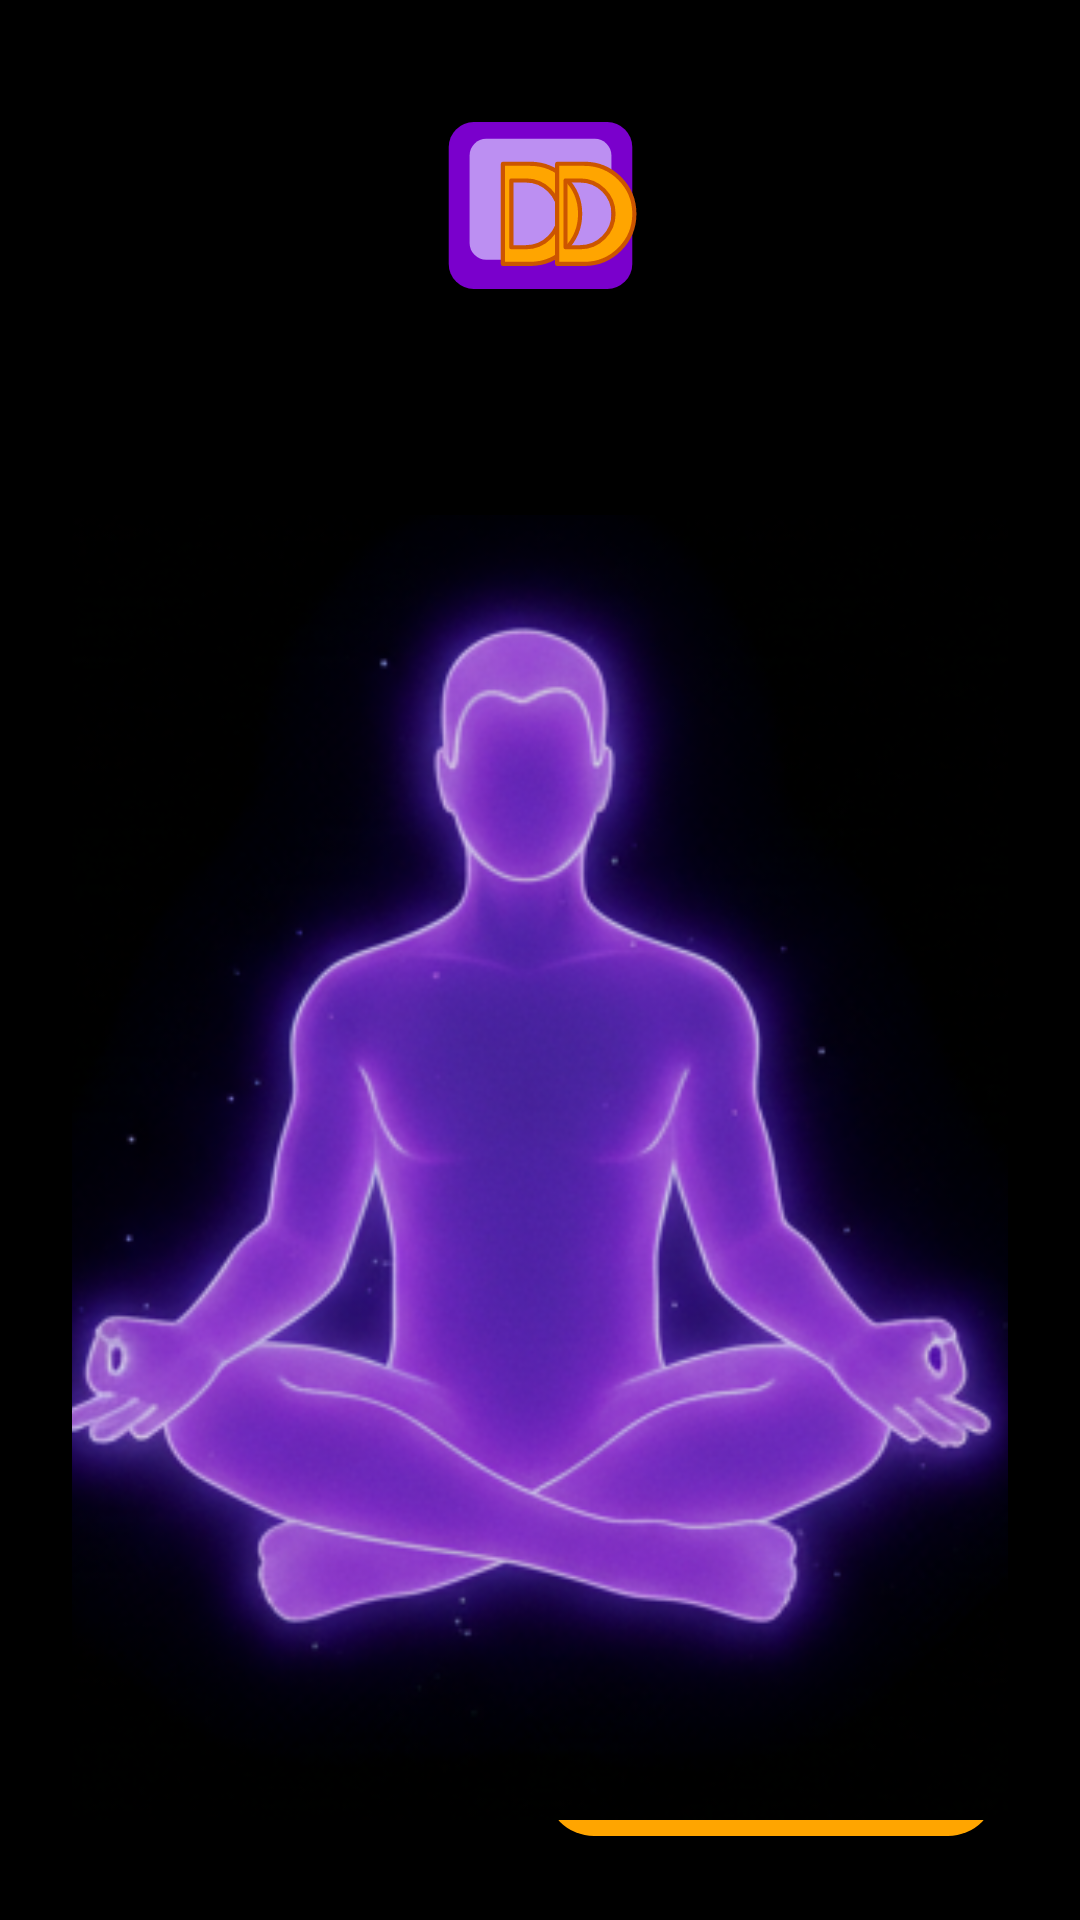

Produce the Android XML layout that renders to this screen, including the resource entries it uses.
<!-- AndroidManifest.xml: application theme Theme.DailyDo -->
<!-- res/layout/activity_onboard1.xml -->
<?xml version="1.0" encoding="utf-8"?>
<androidx.constraintlayout.widget.ConstraintLayout xmlns:android="http://schemas.android.com/apk/res/android"
    xmlns:app="http://schemas.android.com/apk/res-auto"
    xmlns:tools="http://schemas.android.com/tools"
    android:id="@+id/main"
    android:layout_width="match_parent"
    android:layout_height="match_parent"
    android:background="#000000"
    android:padding="24dp"
    tools:context=".onboards.Onboard1">

    
    <ImageView
        android:id="@+id/logo_small"
        android:layout_width="92dp"
        android:layout_height="89dp"
        android:contentDescription="Logo"
        android:src="@drawable/ic_brand_logo"
        app:layout_constraintEnd_toEndOf="parent"
        app:layout_constraintStart_toStartOf="parent"
        app:layout_constraintTop_toTopOf="parent" />

    
    

    

    

    

    <TextView
        android:id="@+id/tv_title"
        android:layout_width="wrap_content"
        android:layout_height="66dp"
        android:text="Find your calm"
        android:textColor="#FFFFFF"
        android:textSize="25sp"
        android:textStyle="bold"
        app:layout_constraintBottom_toBottomOf="parent"
        app:layout_constraintEnd_toEndOf="parent"
        app:layout_constraintHorizontal_bias="0.498"
        app:layout_constraintStart_toStartOf="parent"
        app:layout_constraintTop_toTopOf="@+id/logo_small"
        app:layout_constraintVertical_bias="0.788" />

    <TextView
        android:id="@+id/tv_subtitle"
        android:layout_width="wrap_content"
        android:layout_height="90dp"
        android:layout_marginTop="8dp"
        android:text="Breathe, focus, and build mindful routines every day."
        android:textColor="#CCCCCC"
        android:textSize="16sp"
        app:layout_constraintBottom_toBottomOf="parent"
        app:layout_constraintEnd_toEndOf="parent"
        app:layout_constraintHorizontal_bias="0.495"
        app:layout_constraintStart_toStartOf="parent"
        app:layout_constraintTop_toBottomOf="@id/tv_title"
        app:layout_constraintVertical_bias="0.051" />

    <TextView
        android:id="@+id/btn_skip"
        android:layout_width="0dp"
        android:layout_height="wrap_content"
        android:gravity="center"
        android:text="Skip"
        android:textColor="@color/go_lanka_orange"
        app:layout_constraintStart_toStartOf="parent"
        app:layout_constraintEnd_toStartOf="@+id/nextButton"
        app:layout_constraintTop_toTopOf="@+id/nextButton"
        app:layout_constraintBottom_toBottomOf="@+id/nextButton"
        app:layout_constraintHorizontal_weight="1"
        app:layout_constraintWidth_default="percent"
        app:layout_constraintWidth_percent="0.48" />

    <com.google.android.material.button.MaterialButton
        android:id="@+id/nextButton"
        android:layout_width="0dp"
        android:layout_height="52dp"
        android:layout_marginTop="16dp"
        android:text="Next"
        android:textAllCaps="false"
        android:textStyle="bold"
        app:backgroundTint="#ffa500"
        android:textColor="#FFFFFF"
        app:cornerRadius="16dp"
        app:layout_constraintBottom_toBottomOf="parent"
        app:layout_constraintEnd_toEndOf="parent"
        app:layout_constraintStart_toEndOf="@id/btn_skip"
        app:layout_constraintHorizontal_weight="1"
        app:layout_constraintWidth_default="percent"
        app:layout_constraintWidth_percent="0.48" />

    <ImageView
        android:id="@+id/imageView4"
        android:layout_width="435dp"
        android:layout_height="805dp"
        app:layout_constraintBottom_toBottomOf="parent"
        app:layout_constraintEnd_toEndOf="parent"
        app:layout_constraintStart_toStartOf="parent"
        app:layout_constraintTop_toTopOf="parent"
        app:layout_constraintVertical_bias="0.178"
        app:srcCompat="@drawable/onboard1" />

</androidx.constraintlayout.widget.ConstraintLayout>
<!-- resources referenced by this layout -->
<resources>
  <color name="go_lanka_orange">#FFA500</color>
  <style name="Theme.DailyDo" parent="Base.Theme.DailyDo" />
  <color name="logo_purple_bg">#FF7A00CC</color>
  <color name="logo_purple_light">#FFBC8FF2</color>
  <color name="logo_orange_stroke">#FFCC5500</color>
  <color name="primary">@color/logo_orange_stroke</color>
  <color name="on_primary">#FFFFFFFF</color>
  <color name="primary_variant">@color/logo_orange_stroke</color>
  <color name="secondary">@color/logo_purple_light</color>
  <color name="on_secondary">#FFFFFFFF</color>
  <color name="secondary_variant">@color/logo_orange_stroke</color>
  <color name="error">#FFEF5350</color>
  <color name="on_error">#FFFFFFFF</color>
  <color name="black">#FF000000</color>
  <color name="surface">@color/logo_purple_bg</color>
  <color name="text_primary">#FFFFFFFF</color>
  <color name="text_secondary">#FFFFFFFF</color>
  <style name="TextAppearance.App.HeadlineLarge" parent="TextAppearance.Material3.HeadlineLarge">
          <item name="android:textSize">@dimen/text_size_headline_large</item>
      </style>
  <style name="TextAppearance.App.HeadlineMedium" parent="TextAppearance.Material3.HeadlineMedium">
          <item name="android:textSize">@dimen/text_size_headline_medium</item>
      </style>
  <style name="TextAppearance.App.HeadlineSmall" parent="TextAppearance.Material3.HeadlineSmall">
          <item name="android:textSize">@dimen/text_size_headline_small</item>
      </style>
  <style name="TextAppearance.App.TitleMedium" parent="TextAppearance.Material3.TitleMedium">
          <item name="android:textSize">@dimen/text_size_title_medium</item>
      </style>
  <style name="TextAppearance.App.TitleSmall" parent="TextAppearance.Material3.TitleSmall">
          <item name="android:textSize">@dimen/text_size_title_small</item>
      </style>
  <style name="TextAppearance.App.BodyLarge" parent="TextAppearance.Material3.BodyLarge">
          <item name="android:textSize">@dimen/text_size_body_large</item>
      </style>
  <style name="TextAppearance.App.BodyMedium" parent="TextAppearance.Material3.BodyMedium">
          <item name="android:textSize">@dimen/text_size_body_medium</item>
      </style>
  <style name="TextAppearance.App.LabelLarge" parent="TextAppearance.Material3.LabelLarge">
          <item name="android:textSize">@dimen/text_size_label_large</item>
      </style>
  <style name="TextAppearance.App.LabelMedium" parent="TextAppearance.Material3.LabelMedium">
          <item name="android:textSize">@dimen/text_size_label_medium</item>
      </style>
  <style name="TextAppearance.App.LabelSmall" parent="TextAppearance.Material3.LabelSmall">
          <item name="android:textSize">@dimen/text_size_label_small</item>
      </style>
  <style name="ShapeAppearance.DailyDo.Small" parent="ShapeAppearance.Material3.SmallComponent">
          <item name="cornerFamily">rounded</item>
          <item name="cornerSize">8dp</item>
      </style>
  <style name="ShapeAppearance.DailyDo.Medium" parent="ShapeAppearance.Material3.MediumComponent">
          <item name="cornerFamily">rounded</item>
          <item name="cornerSize">12dp</item>
      </style>
  <style name="ShapeAppearance.DailyDo.Large" parent="ShapeAppearance.Material3.LargeComponent">
          <item name="cornerFamily">rounded</item>
          <item name="cornerSize">16dp</item>
      </style>
  <dimen name="text_size_headline_large">26sp</dimen>
  <dimen name="text_size_headline_medium">24sp</dimen>
  <dimen name="text_size_headline_small">22sp</dimen>
  <dimen name="text_size_title_medium">18sp</dimen>
  <dimen name="text_size_title_small">16sp</dimen>
  <dimen name="text_size_body_large">20sp</dimen>
  <dimen name="text_size_body_medium">18sp</dimen>
  <dimen name="text_size_label_large">18sp</dimen>
  <dimen name="text_size_label_medium">16sp</dimen>
  <dimen name="text_size_label_small">14sp</dimen>
</resources>
